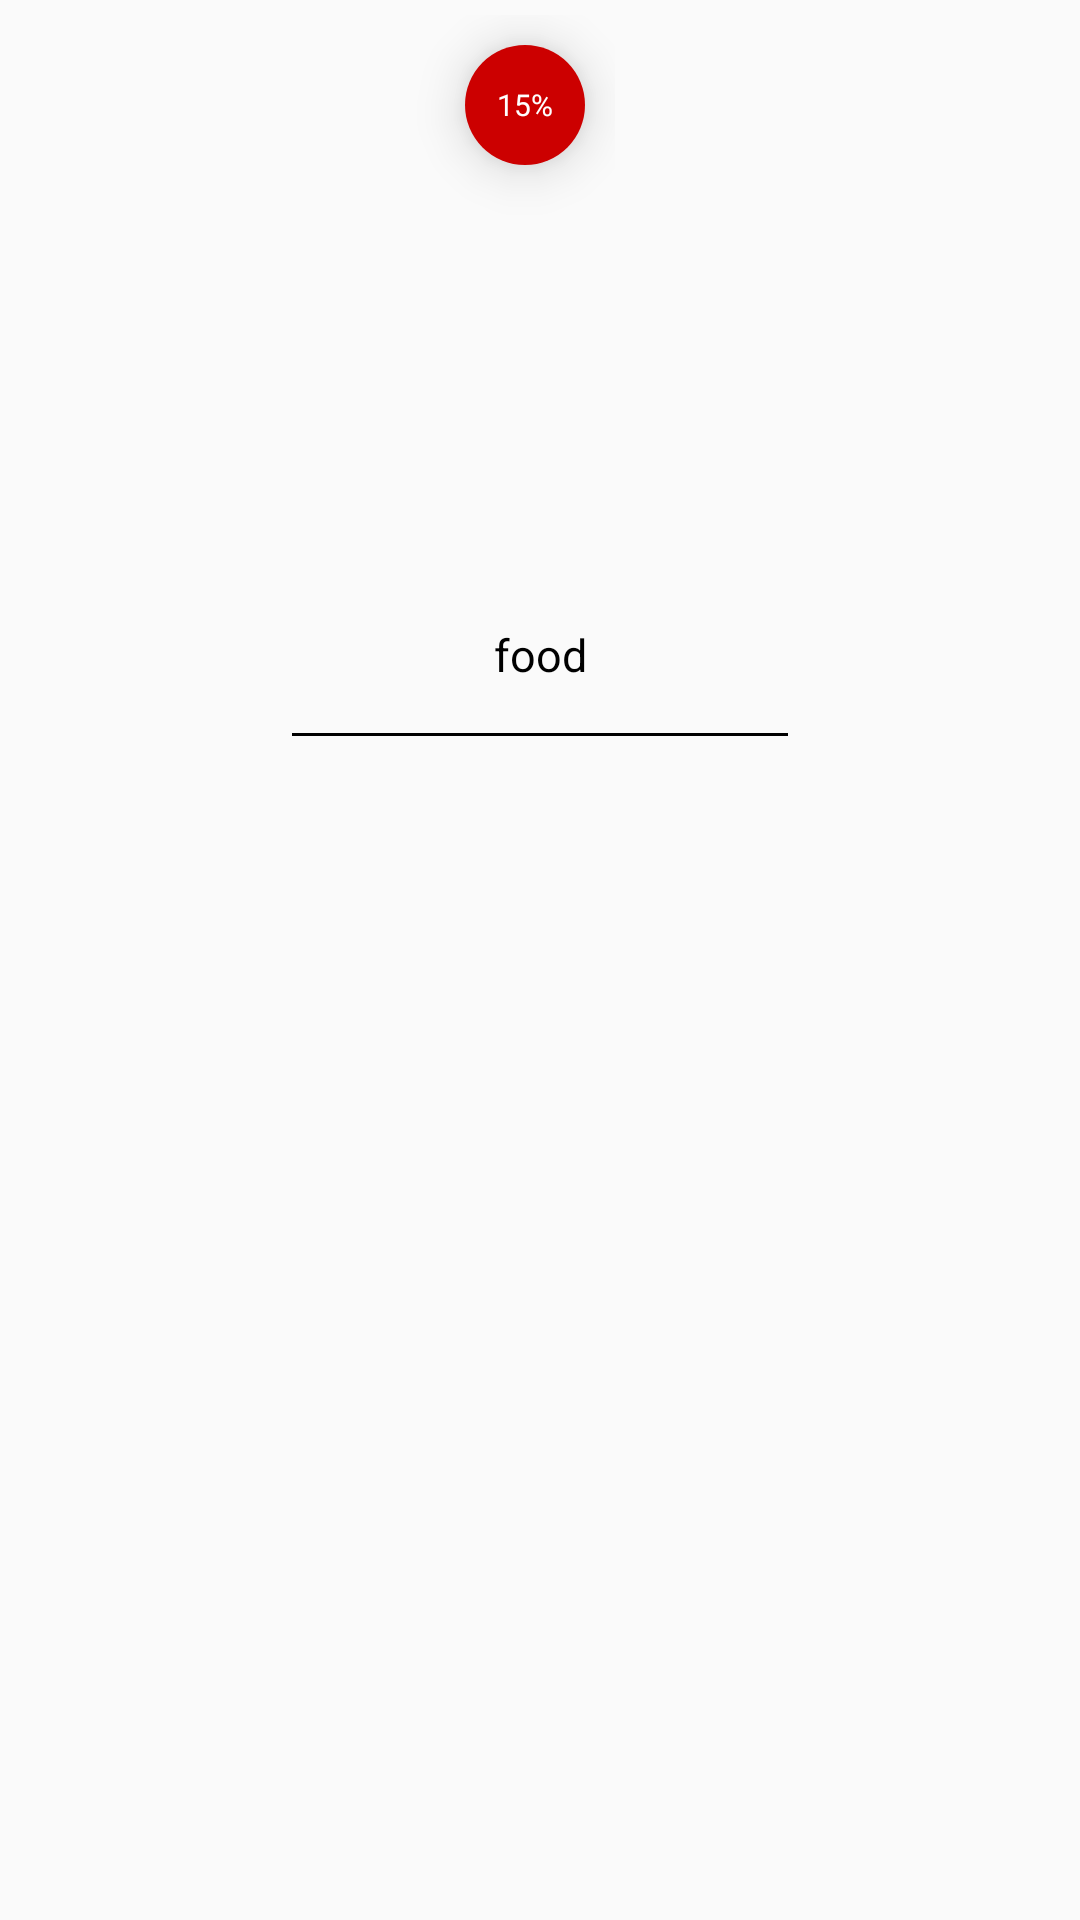

Layout XML and referenced resources for this Android screen:
<!-- AndroidManifest.xml: application theme AppTheme -->
<!-- res/layout/product_item.xml -->
<?xml version="1.0" encoding="utf-8"?>
<RelativeLayout xmlns:android="http://schemas.android.com/apk/res/android"
    android:layout_width="@dimen/prdct_width"
    android:layout_height="wrap_content"
    xmlns:tool="http://schemas.android.com/tools"
    android:padding="5dp">


    <RelativeLayout
        android:layout_width="@dimen/prdct_width"
        android:layout_height="@dimen/prdct_width"
        android:id="@+id/rl_item">

        <ImageView
            android:id="@+id/img_prdt_img"
            android:layout_width="match_parent"
            android:layout_height="@dimen/prdct_height"
            android:padding="5.5dp"
            android:scaleType="fitXY"
            android:layout_alignParentTop="true"
            android:src="@mipmap/placeholder" />
        <TextView
            android:id="@+id/tv_off"
            android:layout_width="40dp"
            android:layout_height="40dp"
            android:background="@drawable/layout_red_rounded_bg"
            android:layout_alignParentRight="true"
            android:layout_marginTop="10dp"
            android:layout_marginRight="10dp"
            android:text="15%"
            android:textAlignment="center"
            android:gravity="center"
            android:textColor="@android:color/white"
            android:textSize="10sp"
            android:elevation="10dp"/>


    </RelativeLayout>
    <TextView
        android:id="@+id/tv_prdt_name"
        android:layout_width="match_parent"
        android:layout_height="wrap_content"
        android:padding="3dp"
        android:text="food"
        android:textColor="@android:color/black"
        android:textAlignment="center"
        android:gravity="center"
        android:textSize="15sp"
        android:layout_below="@id/rl_item"/>
    <RelativeLayout
        android:id="@+id/rl_new_prdt"
        android:layout_width="match_parent"
        android:layout_height="wrap_content"
        android:layout_below="@id/tv_prdt_name"
        android:gravity="center"
        android:visibility="visible">
        <TextView
            android:id="@+id/tv_price"
            android:layout_width="wrap_content"
            android:layout_height="wrap_content"
            tool:text=" 20"
            android:textColor="@color/colorPrimary"
            android:textAlignment="center"
            android:gravity="center"
            android:textSize="20sp"
            android:layout_centerInParent="true"
            android:textStyle="bold"/>

        <RelativeLayout android:layout_height="wrap_content"
            android:layout_width="wrap_content"
            android:layout_centerInParent="true"
            android:paddingLeft="5dp"
            android:layout_toRightOf="@id/tv_price">
            <TextView
                android:id="@+id/tv_dis_price"
                android:layout_width="wrap_content"
                android:layout_height="wrap_content"
                tool:text=" 150"
                android:textColor="@android:color/black"
                android:textAlignment="center"
                android:gravity="center"
                android:textSize="16sp"
                android:layout_centerInParent="true"
                android:textStyle="normal" />
            <View
                android:id="@+id/v_discnt"
                android:layout_width="match_parent"
                android:layout_height="1dp"
                android:layout_centerInParent="true"
                android:layout_marginLeft="2dp"
                android:layout_marginRight="2dp"
                android:background="@android:color/black"/>
        </RelativeLayout>
    </RelativeLayout>
</RelativeLayout>
<!-- resources referenced by this layout -->
<resources>
  <color name="colorPrimary">#468C05</color>
  <dimen name="prdct_height">195dp</dimen>
  <dimen name="prdct_width">200dp</dimen>
  <!-- drawable layout_red_rounded_bg (drawable) -->
  <?xml version="1.0" encoding="utf-8"?>
  <shape xmlns:android="http://schemas.android.com/apk/res/android"
      android:shape="rectangle">
  
      <solid android:color="@android:color/holo_red_dark" />
      <corners android:radius="40dp" />
  
  </shape>
  <style name="AppTheme" parent="Theme.AppCompat.Light.NoActionBar">
          
          <item name="colorPrimary">@color/colorPrimary</item>
          <item name="colorPrimaryDark">@color/colorPrimaryDark</item>
          <item name="colorAccent">@color/colorAccent</item>
      </style>
  <color name="colorPrimaryDark">#468C05</color>
  <color name="colorAccent">#03DAC5</color>
</resources>
